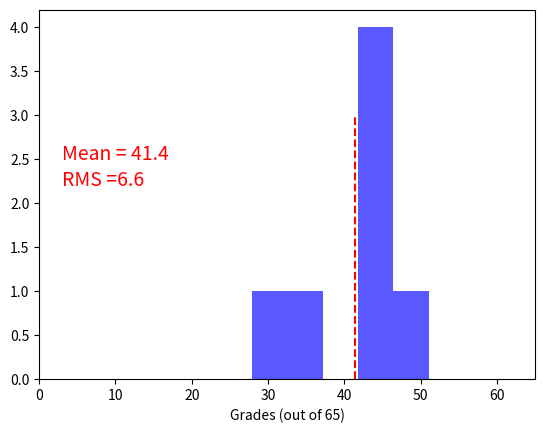
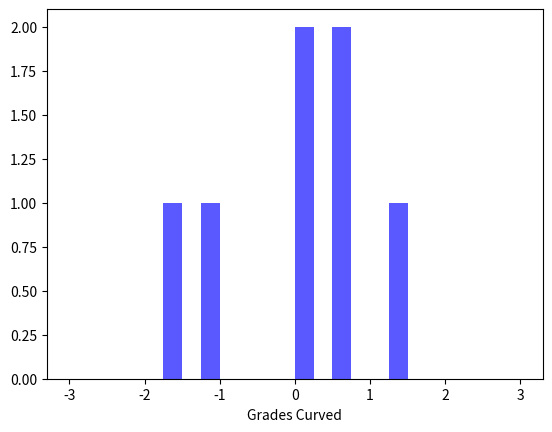
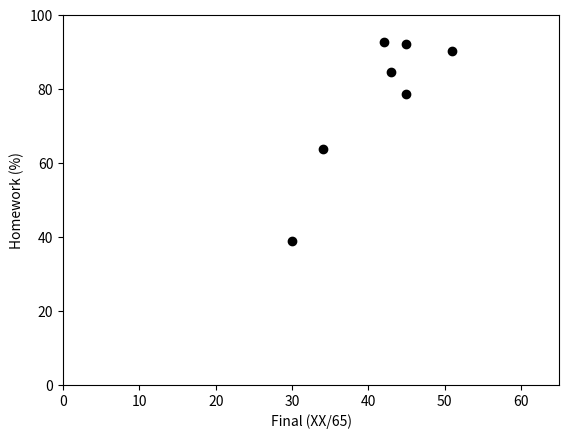
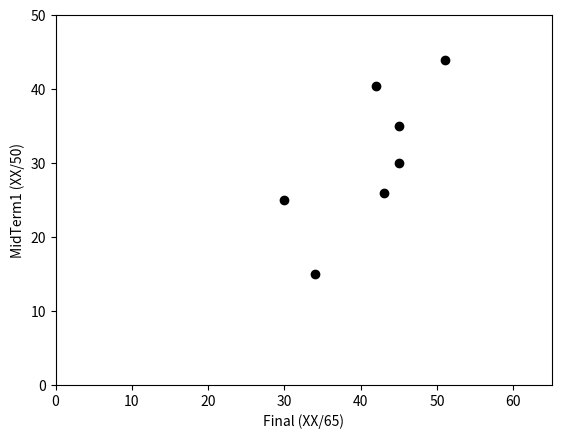
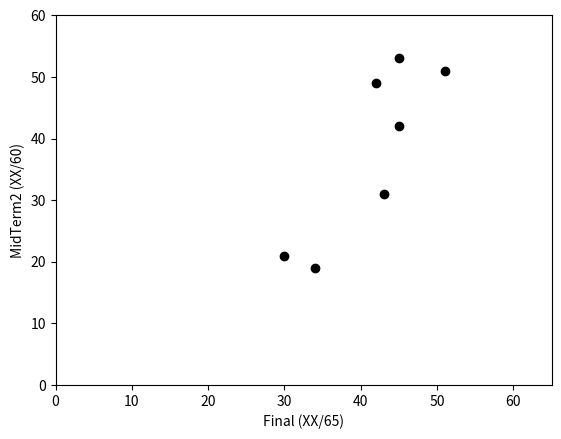
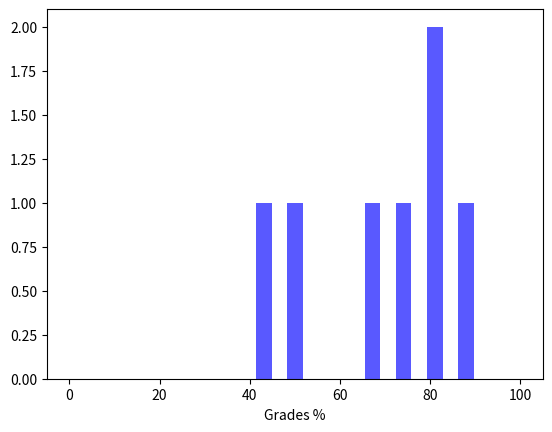
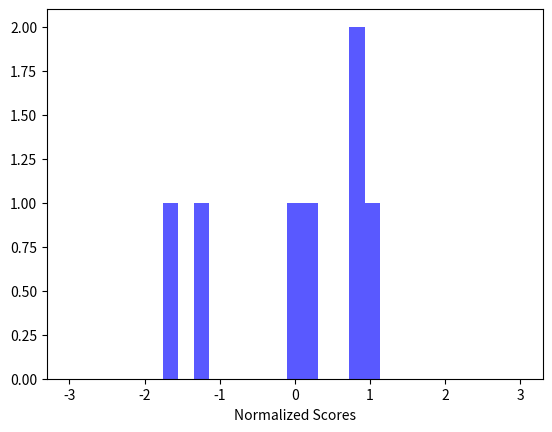

These charts were generated, in order, by the following Python code:
# Detailed problem by problem break down
# https://docs.google.com/spreadsheets/d/1cG-qH2vXRKDGHq8PzlV82spaq9uhJzEla_rXIVfAO58/edit#gid=0

import matplotlib.pyplot as plt

import numpy as np
import matplotlib

final_raw = [42.,#Grayson 
             34. ,#Katherine
             45. ,#Kevin
             51. ,#Nick
             43. ,#Aileen
             30. ,#Dez 
             45. ,#Trevor
             ]


midterm2_raw = [49.,#Grayson 
                19. ,#Katherine
                42. ,#Kevin
                51. ,#Nick
                31. ,#Aileen
                21. ,#Dez 
                53. ,#Trevor
                ]


midterm1_raw = [40.5,#Grayson 
              15.  ,#Katherine
              35.  ,#Kevin
              44.  ,#Nick
              26.  ,#Aileen
              25.  ,#Dez 
              30.  ,#Trevor
              ]


# in %
home_work = [92.92,#Grayson 
             63.75,#Katherine
             78.75,#Kevin
             90.42,#Nick
             84.58,#Aileen
             38.96,#Dez 
             92.29,#Trevor
             ]


# 2019
#grades_raw = [#20  # Kiran
#              24 # Josh Freudenhammer
#              ,16.5 # Steven HAll
#              ,19 # Josh Kim 
#              ,16.25 # Brandon N
#              ,21 # Ian Harris
#              ,17.5 # Max Perry
#              ,24.5 # Ruvini
#              ,22.75 # Ian Holst
#              ,28.5 # Naren
#              ,9, #Yue Xu
#              ]
## in %
#home_work = [ #80
#              62.5 #Joshua
#              ,42.4 #Steven
#              ,90.7 #Joshua 
#              ,54.8 #Brandon
#              ,92.7 # Ian Harris
#              ,24,#Max
#              62.5,#Ruvini
#              80, #Ian Holst
#              100, #Naren
#              59,  # Yue
#              ]



final    = np.array(final_raw)
midTerm2 = np.array(midterm2_raw)
midTerm1 = np.array(midterm1_raw)
homework = np.array(home_work)

average = round(np.average(final),1)
rms = round(np.std(final),1)
print(average,"+/-",rms)


bins = np.linspace(0,65,15)
print( bins)



plt.hist(final, bins=bins,color='b', alpha=0.65, histtype='stepfilled', label='stepfilled hist')
plt.plot([average,average],[0,3],'r--')
plt.annotate("Mean = "+str(average), xy=(20, 2.5), xytext=(3,2.5),
             color="red", weight="light", fontsize=14,
             #arrowprops={"facecolor": "red"}
             )

plt.annotate("RMS ="+str(rms), xy=(20, 2.5), xytext=(3,2.2),
             color="red", weight="light", fontsize=14,
             #arrowprops={"facecolor": "red"}
             )
plt.xlim(0, 65)
plt.xlabel("Grades (out of 65)")
plt.savefig("Grades.pdf")
plt.savefig("Grades.png")
plt.close()

zScores = (final - average)/rms
#print(zScores)
#print(np.average(zScores),np.std(zScores))


binsZ = np.linspace(-3,3,25)

plt.hist(zScores, bins=binsZ,color='b', alpha=0.65, histtype='stepfilled', label='stepfilled hist')
plt.xlabel("Grades Curved")

plt.savefig("NormalizedGrades.pdf")
plt.savefig("NormalizedGrades.png")
plt.close()




plt.plot(final,home_work,"ko")
plt.xlim(0, 65)
plt.ylim(0, 100)

plt.xlabel("Final (XX/65)")
plt.ylabel("Homework (%)")
#plt.plot(,"ko")
plt.savefig("CorrelationHW.pdf")
plt.savefig("CorrelationHW.png")
plt.close()


plt.plot(final,midTerm1,"ko")
plt.xlim(0, 65)
plt.ylim(0, 50)

plt.xlabel("Final (XX/65)")
plt.ylabel("MidTerm1 (XX/50)")
#plt.plot(,"ko")
plt.savefig("CorrelationMidTerm1.pdf")
plt.savefig("CorrelationMidTerm1.png")
plt.close()


plt.plot(final,midTerm2,"ko")
plt.xlim(0, 65)
plt.ylim(0, 60)

plt.xlabel("Final (XX/65)")
plt.ylabel("MidTerm2 (XX/60)")
#plt.plot(,"ko")
plt.savefig("CorrelationMidTerm2.pdf")
plt.savefig("CorrelationMidTerm2.png")
plt.close()




#
#binsCombined = np.linspace(0,100,50)
#plt.hist(combined, bins=binsCombined,color='b', alpha=0.65, histtype='stepfilled', label='stepfilled hist')
##plt.plot([21,21],[0,3],'r--')
#plt.savefig("Combined.pdf")
#
#for i in range(len(midTerm2)):
#    print( midTerm2[i],round(zScores[i],2), combined[i])
#    # print( zScores)
#    # print( combined)


combinedGrades = []
for i in range(len(midterm2_raw)):
    midTerm1 = midterm1_raw[i]/50*100
    midTerm2 = midterm2_raw[i]/60*100
    final    = final_raw[i]/65*100
    homework  = home_work[i]
    combined = 0.4*homework + 0.2 * midTerm1+ 0.2*midTerm2 + 0.2*final
    print(str(i),"==> ",homework,midTerm1,midTerm2,final,"==",combined)

    combinedGrades.append(combined)
print(midterm2_raw)
print(home_work)
print(combinedGrades)
combinedGrades=np.array(combinedGrades)

bins = np.linspace(0,100,30)
plt.hist(combinedGrades, bins=bins,color='b', alpha=0.65, histtype='stepfilled', label='stepfilled hist')
plt.xlabel("Grades %")
plt.savefig("CombinedGrades.pdf")
plt.savefig("CombinedGrades.png")

plt.close()

averageCombined = round(np.average(combinedGrades),1)
rmsCombined = round(np.std(combinedGrades),1)
print(averageCombined,"+/-",rmsCombined)

zScoresCombined = (combinedGrades - averageCombined)/rmsCombined

bins = np.linspace(-3,3,30)
plt.hist(zScoresCombined, bins=bins,color='b', alpha=0.65, histtype='stepfilled', label='stepfilled hist')
plt.xlabel("Normalized Scores")
plt.savefig("CombinedGradesNorm.pdf")
plt.savefig("CombinedGradesNorm.png")

plt.close()
